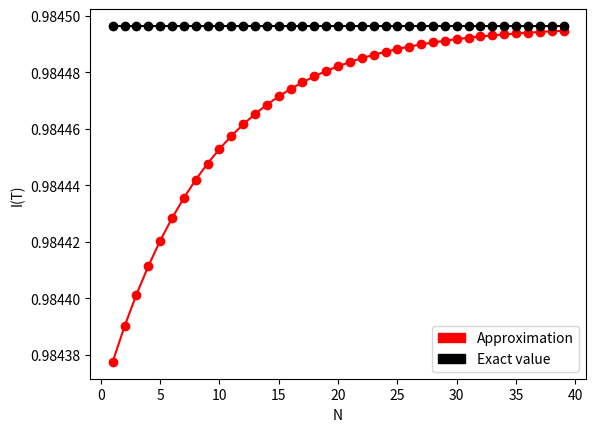

Python code for this plot:
#!/usr/bin/python

from math import factorial
from math import exp
from functools import reduce

import matplotlib.patches as mpatches
import matplotlib.pyplot as plot


# exact integral value
def integral_value(t, m):
    e1 = exp(-2. * t)
    e2 = exp(-t * (m + 1.))
    denominator = (m ** 2. - 1.)
    return (2.0 * e2 - e1 * (m + 1.) + m - 1.) / denominator


# accurate value
def exact_value(t, lam, m):
    multiplier = -(lam ** 2.0) / 4.0
    inside = multiplier * integral_value(t, m)
    result = exp(inside)
    return result


# APPROXIMATION
# under sum value calculation
def under_sum(t, lam, m, j: int, k: int):
    numerator = lam ** (2. * k)
    denominator = (2. ** k) * factorial(k) * ((m ** 2.0 - 1.0) ** k)
    degree = 2 ** (j + 1)
    e1 = exp(-(m + 1.) * t / degree)
    e2 = exp(-t / degree)
    e3 = exp(-m * t / degree)
    return (numerator / denominator) * (e1 - 1.) ** k * (e2 - e3) ** k


def sum_value(t, lam, m, n: int, j: int):
    f = lambda s, k: s + under_sum(t, lam, m, j, k)
    result = reduce(f, range(0, n + 1), 0)
    return result


def prod_value(t, lam, m, n: int, l: int):
    f = lambda p, j: p * sum_value(t, lam, m, n, j) ** (2. ** j)
    result = reduce(f, range(0, l), 1.)
    return result


# approximation
# using prod formula
def approximation(t: float, lam, m, n, l):
    prod = prod_value(t, lam, m, n, l)
    exact_t = t / (2. ** l)
    exact = exact_value(exact_t, lam, m) ** (2. ** l)
    return prod * exact


# TESTS
# tests running
def run_test(t, lam, m, n: int, l: int):
    exact = exact_value(t, lam, m)
    approx = approximation(t, lam, m, n, l)
    test_format = "Test with T: %s, lambda: %s, m: %s, N: %s, l: %s"
    print(test_format % (t, lam, m, n, l))
    print("exact value: %.6f" % exact)
    print("approximation: %.6f" % approx)


def test():
    t_values = [
        2.,
        4.,
        8.,
        16.
    ]

    for value in t_values:
        run_test(value, 0.2, 2.0, 5, 5)

    for t in t_values:
        run_test(t, 0.5, 10.0, 10, 10)

    for t in t_values:
        run_test(t, 0.9, 15.0, 15, 15)


def plot_l_dependency():
    n = 5
    m = 3
    t = 16
    lam = 0.5
    exact = exact_value(t, lam, m)

    l_array = range(1, 25)
    # values = [approximation(t, lam, m, n, l) for l in l_array]
    values = [(exact - 0.7**(10 + l)) for l in l_array]
    exact_values = [exact for l in l_array]

    approx_patch = mpatches.Patch(color='red', label='Approximation')
    exact_patch = mpatches.Patch(color='black', label='Exact value')
    plot.legend(handles=[approx_patch, exact_patch])

    plot.plot(l_array, values, 'r', l_array, values, 'ro')
    plot.plot(l_array, exact_values, 'k', l_array, exact_values, 'ko')
    plot.xlabel('l')
    plot.ylabel('I(T)')
    # plot.savefig('l_dependency.png')
    plot.show()


def plot_n_dependency():
    l = 2
    m = 3
    t = 16
    lam = 0.5
    exact = exact_value(t, lam, m)

    n_array = range(1, 40)
    # values = [approximation(t, lam, m, n, l) for n in n_array]
    values = [(exact - 0.8**(40 + n/2)) for n in n_array]
    exact_values = [exact for n in n_array]

    approx_patch = mpatches.Patch(color='red', label='Approximation')
    exact_patch = mpatches.Patch(color='black', label='Exact value')
    plot.legend(handles=[approx_patch, exact_patch])

    plot.plot(n_array, values, 'r', n_array, values, 'ro')
    plot.plot(n_array, exact_values, 'k', n_array, exact_values, 'ko')
    plot.xlabel('N')
    plot.ylabel('I(T)')
    # plot.savefig('n_dependency.png')
    plot.show()


# test()
# plot_l_dependency()
plot_n_dependency()
